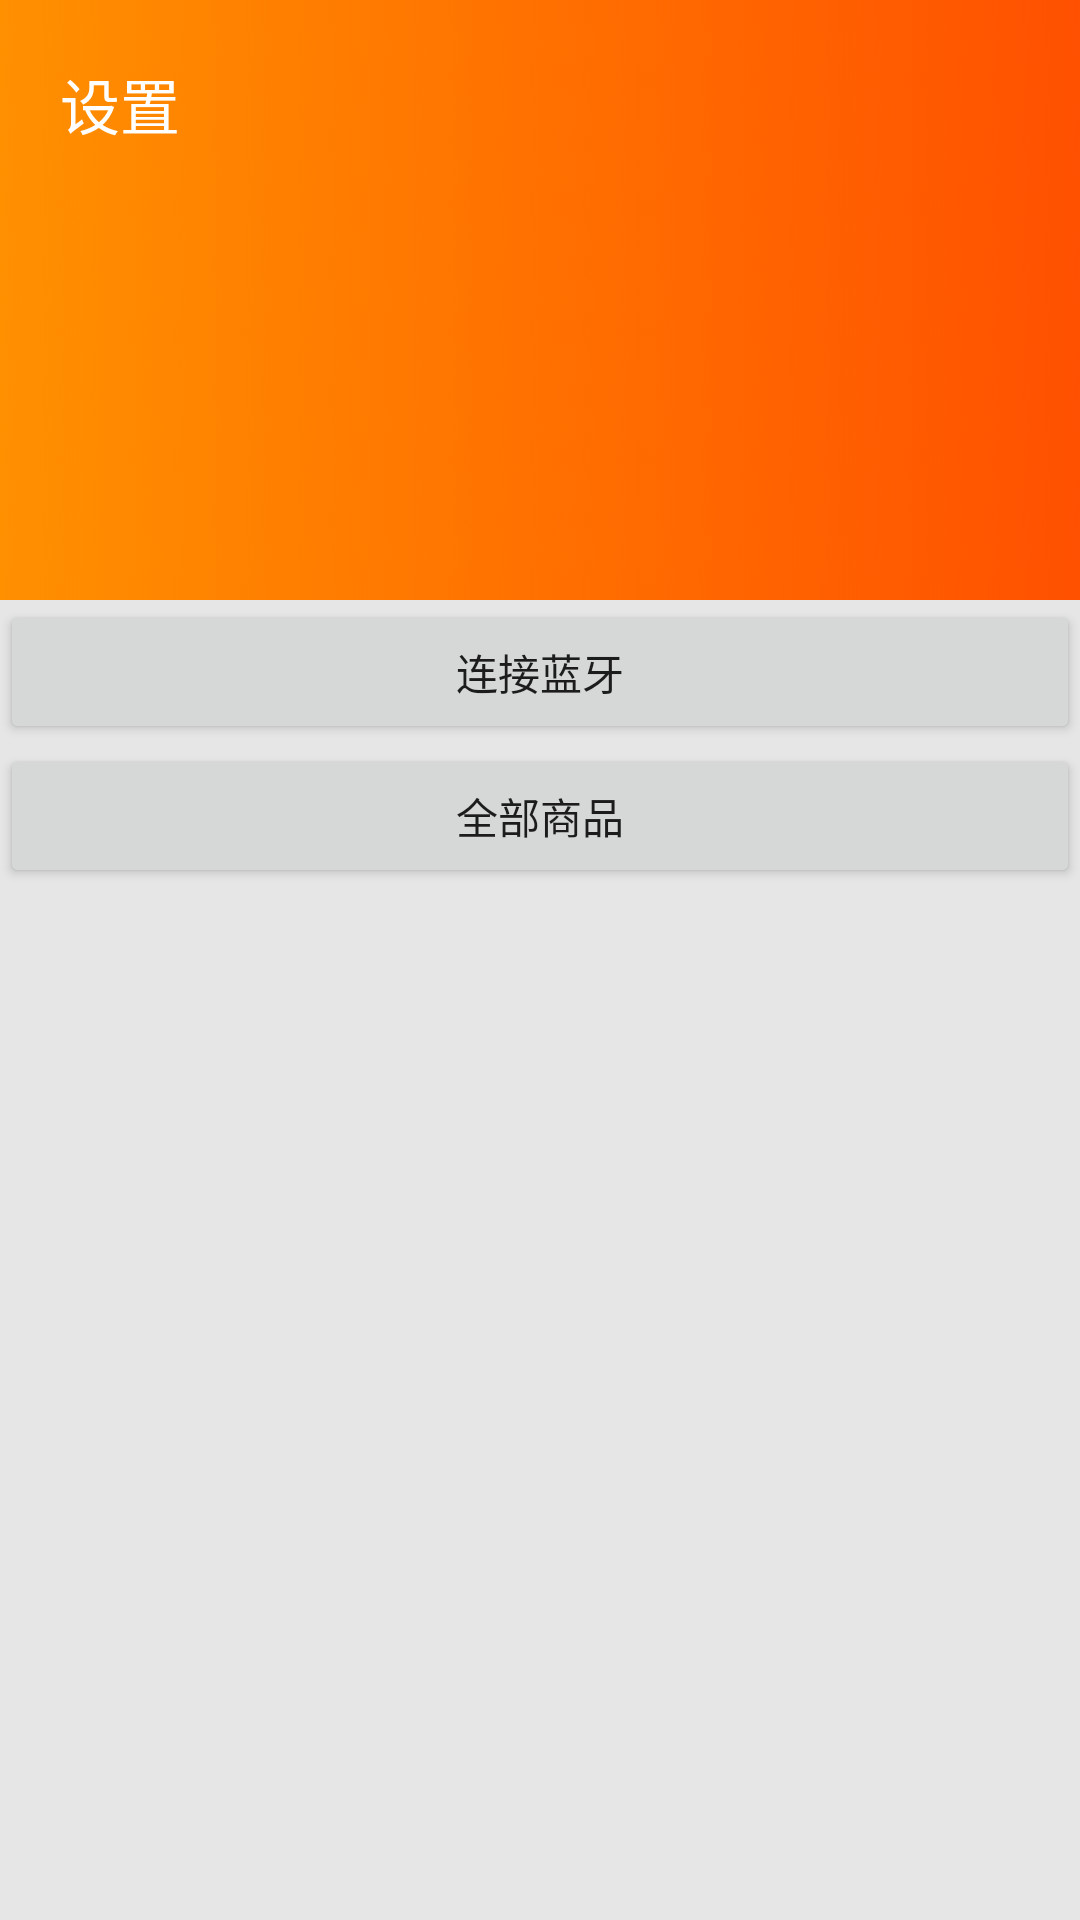

Here is an Android app screen rendered from its layout file. Give the layout XML and the strings, colors and styles it references.
<!-- AndroidManifest.xml: application theme AppTheme -->
<!-- res/layout/fragment_mine.xml -->
<?xml version="1.0" encoding="utf-8"?>
<LinearLayout xmlns:android="http://schemas.android.com/apk/res/android"
    android:layout_width="match_parent"
    android:layout_height="match_parent"
    android:background="#e6e6e6"
    android:orientation="vertical">
    <include layout="@layout/title_mine"/>
    <Button
        android:id="@+id/button_lianjie"
        android:layout_width="match_parent"
        android:layout_height="wrap_content"
        android:text="连接蓝牙"
        />
    <Button
        android:id="@+id/quanbu"
        android:layout_width="match_parent"
        android:layout_height="wrap_content"
        android:text="全部商品"/>
</LinearLayout>
<!-- res/layout/title_mine.xml (included above) -->
<?xml version="1.0" encoding="utf-8"?>
<LinearLayout xmlns:android="http://schemas.android.com/apk/res/android"
    android:layout_width="match_parent"
    android:layout_height="200dp"
    android:background="@drawable/toobar_background"
    android:orientation="horizontal">

    <TextView
        android:layout_width="match_parent"
        android:layout_height="wrap_content"
        android:layout_marginTop="10dp"
        android:layout_margin="20dp"
        android:gravity="left"
        android:text="设置"
        android:textColor="#FFFFFF"
        android:textSize="20dp" />


</LinearLayout>
<!-- resources referenced by this layout -->
<resources>
  <!-- drawable toobar_background: png bitmap (drawable, 5330 bytes) -->
  <style name="AppTheme" parent="Theme.AppCompat.Light.NoActionBar">
          
          <item name="colorPrimary">@color/colorPrimary</item>
          <item name="colorPrimaryDark">@color/colorPrimaryDark</item>
          <item name="colorAccent">@color/colorAccent</item>
          <item name="android:windowNoTitle">true</item>
          <item name="windowActionBar">false</item>
          <item name="actionMenuTextColor">@android:color/white</item>
      </style>
  <color name="colorPrimary">#f0390d</color>
  <color name="colorPrimaryDark">#f1770f</color>
  <color name="colorAccent">#FFFFFF</color>
</resources>
